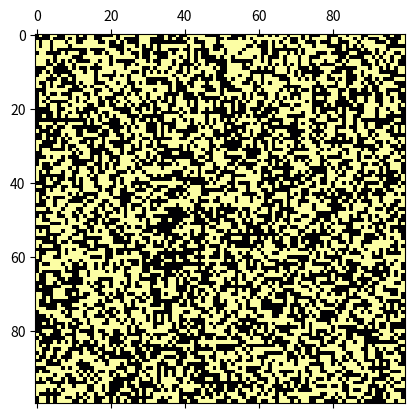

Source code (Python):
import numpy as np
import matplotlib.pyplot as plt
from matplotlib.animation import FuncAnimation

n = 100
# "dlugosc" zycia cienia - 1 da standardowa gre w zycie
shadowTime = 5
Z = np.random.rand(n,n)
Z[Z >= 0.5] = shadowTime
Z[Z < 0.5] = 0

# rozne kolory dla generacji = punkt

def anima(data):
    global Z
    newGrid = Z.copy()
    for i in range(n):
        for j in range(n):
            neighboursCount = (Z[i-1:i+2,j-1:j+2] == shadowTime).sum() - (Z[i,j] == shadowTime)
            if Z[i,j] == shadowTime:
                if neighboursCount < 2 or neighboursCount > 3:
                    newGrid[i,j] -= 1
            else:
                if neighboursCount == 3:
                    newGrid[i,j] = shadowTime
                else:
                    newGrid[i,j] -= 1
    mat.set_data(newGrid)
    Z = newGrid
    return mat

fig,ax = plt.subplots()
mat = ax.matshow(Z,cmap="inferno")
ani = FuncAnimation(fig,anima,frames=500,interval=10)
plt.show()